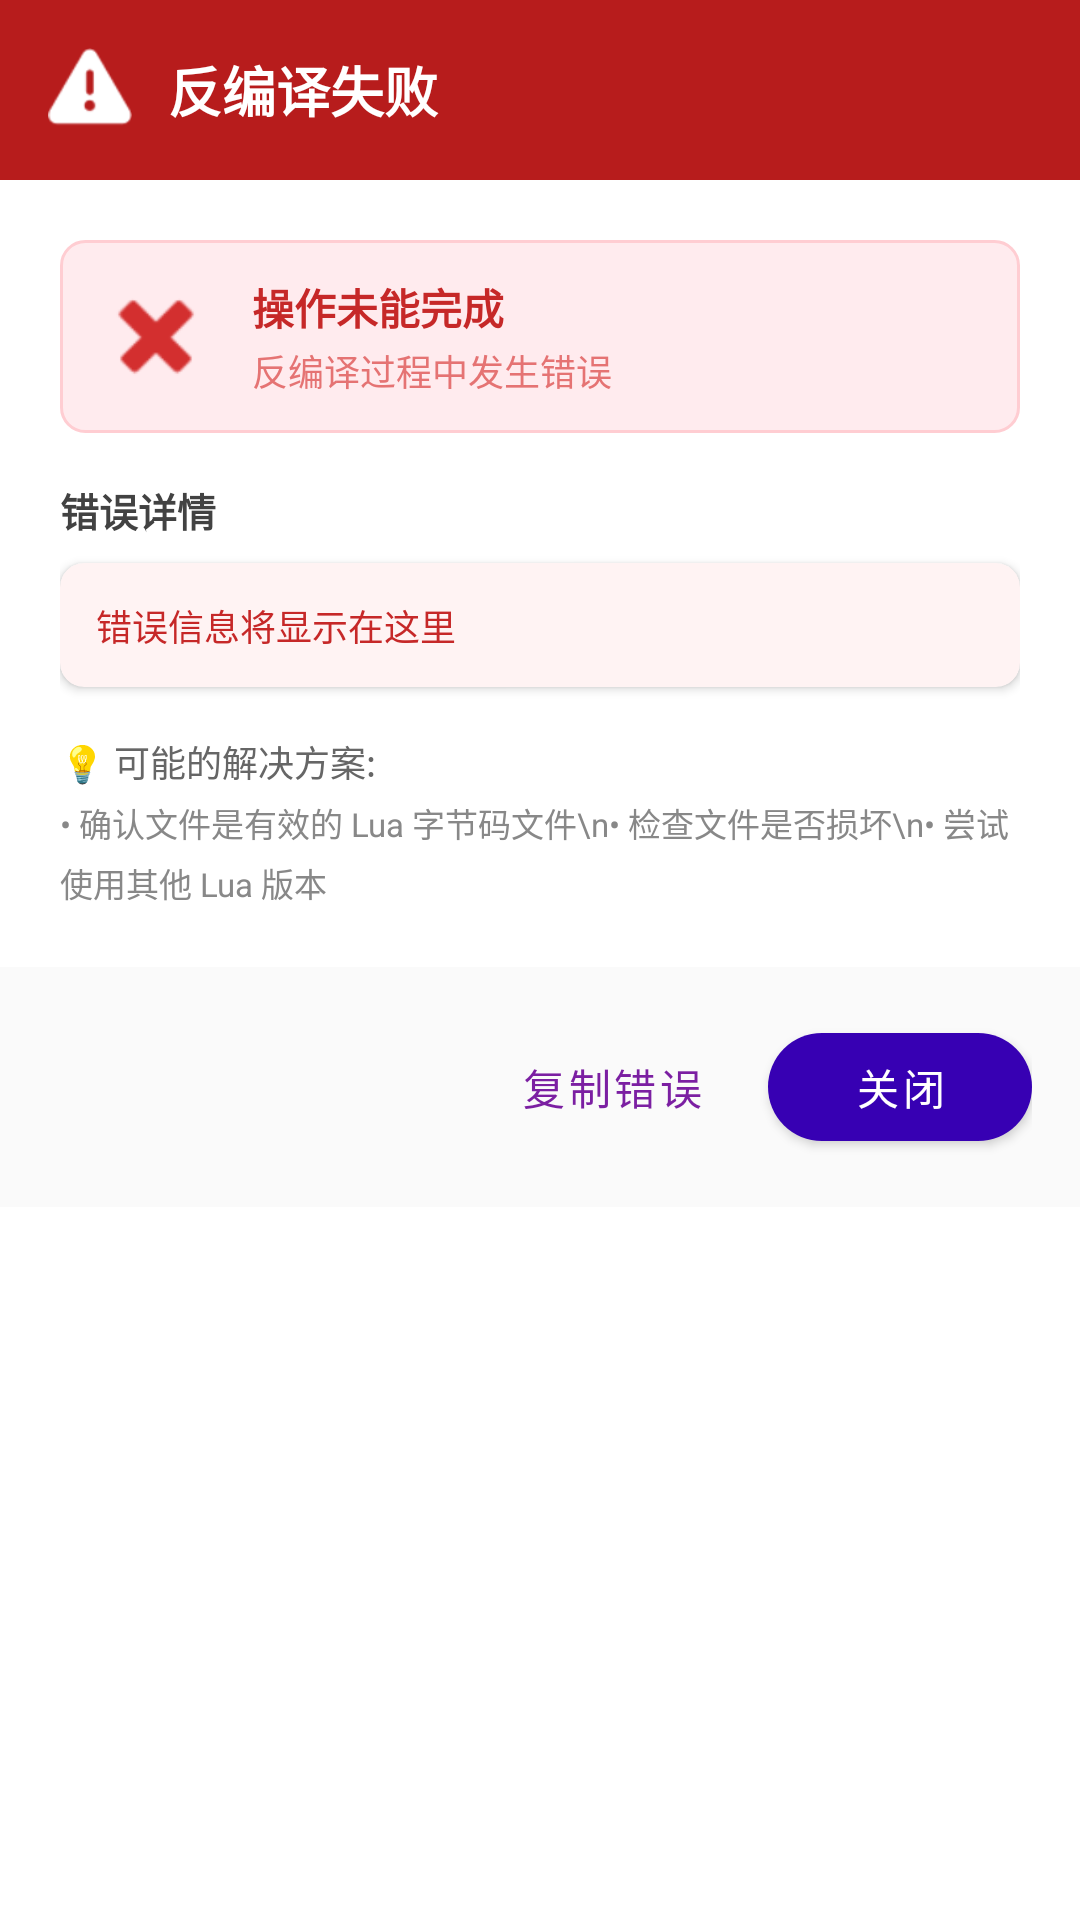

Write the Android layout XML for this screen, with the resource values it uses.
<!-- AndroidManifest.xml: application theme Theme.悠然GG助手 -->
<!-- res/layout/dialog_unluac_decompile_error.xml -->
<?xml version="1.0" encoding="utf-8"?>
<LinearLayout xmlns:android="http://schemas.android.com/apk/res/android"
    xmlns:app="http://schemas.android.com/apk/res-auto"
    android:layout_width="match_parent"
    android:layout_height="wrap_content"
    android:orientation="vertical"
    android:background="@drawable/dialog_error_background">

    
    <LinearLayout
        android:layout_width="match_parent"
        android:layout_height="wrap_content"
        android:orientation="horizontal"
        android:background="#B71C1C"
        android:padding="16dp"
        android:gravity="center_vertical">

        <ImageView
            android:layout_width="28dp"
            android:layout_height="28dp"
            android:src="@android:drawable/ic_dialog_alert"
            app:tint="#FFFFFF" />

        <TextView
            android:id="@+id/tv_error_title"
            android:layout_width="0dp"
            android:layout_height="wrap_content"
            android:layout_weight="1"
            android:layout_marginStart="12dp"
            android:text="反编译失败"
            android:textColor="#FFFFFF"
            android:textSize="18sp"
            android:textStyle="bold"/>
    </LinearLayout>

    
    <LinearLayout
        android:layout_width="match_parent"
        android:layout_height="wrap_content"
        android:orientation="vertical"
        android:padding="20dp"
        android:background="#FFFFFF">

        
        <LinearLayout
            android:layout_width="match_parent"
            android:layout_height="wrap_content"
            android:orientation="horizontal"
            android:gravity="center_vertical"
            android:padding="12dp"
            android:background="@drawable/error_info_background">

            <ImageView
                android:layout_width="40dp"
                android:layout_height="40dp"
                android:src="@android:drawable/ic_delete"
                app:tint="#D32F2F"/>

            <LinearLayout
                android:layout_width="0dp"
                android:layout_height="wrap_content"
                android:layout_weight="1"
                android:orientation="vertical"
                android:layout_marginStart="12dp">

                <TextView
                    android:layout_width="match_parent"
                    android:layout_height="wrap_content"
                    android:text="操作未能完成"
                    android:textSize="14sp"
                    android:textStyle="bold"
                    android:textColor="#C62828"/>

                <TextView
                    android:layout_width="match_parent"
                    android:layout_height="wrap_content"
                    android:text="反编译过程中发生错误"
                    android:textSize="12sp"
                    android:textColor="#E57373"
                    android:layout_marginTop="2dp"/>
            </LinearLayout>
        </LinearLayout>

        
        <TextView
            android:layout_width="match_parent"
            android:layout_height="wrap_content"
            android:text="错误详情"
            android:textSize="13sp"
            android:textStyle="bold"
            android:textColor="#424242"
            android:layout_marginTop="16dp"
            android:layout_marginBottom="8dp"/>

        <androidx.cardview.widget.CardView
            android:layout_width="match_parent"
            android:layout_height="wrap_content"
            app:cardCornerRadius="8dp"
            app:cardElevation="2dp"
            app:cardBackgroundColor="#FFF3F3">

            <ScrollView
                android:layout_width="match_parent"
                android:layout_height="wrap_content"
                android:maxHeight="150dp">

                <TextView
                    android:id="@+id/tv_error_message"
                    android:layout_width="match_parent"
                    android:layout_height="wrap_content"
                    android:text="错误信息将显示在这里"
                    android:textSize="12sp"
                    android:fontFamily="monospace"
                    android:textColor="#C62828"
                    android:textIsSelectable="true"
                    android:padding="12dp"
                    android:lineSpacingExtra="2dp"/>
            </ScrollView>
        </androidx.cardview.widget.CardView>

        
        <TextView
            android:layout_width="match_parent"
            android:layout_height="wrap_content"
            android:text="💡 可能的解决方案:"
            android:textSize="12sp"
            android:textColor="#666666"
            android:layout_marginTop="16dp"/>

        <TextView
            android:layout_width="match_parent"
            android:layout_height="wrap_content"
            android:text="• 确认文件是有效的 Lua 字节码文件\n• 检查文件是否损坏\n• 尝试使用其他 Lua 版本"
            android:textSize="11sp"
            android:textColor="#888888"
            android:lineSpacingExtra="4dp"
            android:layout_marginTop="4dp"/>

    </LinearLayout>

    
    <LinearLayout
        android:layout_width="match_parent"
        android:layout_height="wrap_content"
        android:orientation="horizontal"
        android:padding="16dp"
        android:background="#FAFAFA"
        android:gravity="end">

        <com.google.android.material.button.MaterialButton
            android:id="@+id/btn_copy_error"
            android:layout_width="wrap_content"
            android:layout_height="wrap_content"
            android:text="复制错误"
            style="@style/Widget.MaterialComponents.Button.TextButton"
            android:textColor="#7B1FA2"
            android:layout_marginEnd="8dp"/>

        <com.google.android.material.button.MaterialButton
            android:id="@+id/btn_close_error"
            android:layout_width="wrap_content"
            android:layout_height="wrap_content"
            android:text="关闭"
            app:backgroundTint="#FF3700B3"
            app:cornerRadius="20dp"
            style="@style/Widget.MaterialComponents.Button"/>
    </LinearLayout>

</LinearLayout>
<!-- resources referenced by this layout -->
<resources>
  <!-- drawable error_info_background (drawable) -->
  <?xml version="1.0" encoding="utf-8"?>
  <shape xmlns:android="http://schemas.android.com/apk/res/android"
      android:shape="rectangle">
      <corners android:radius="8dp"/>
      <solid android:color="#FFEBEE"/>
      <stroke
          android:width="1dp"
          android:color="#FFCDD2"/>
  </shape>
  <style name="Theme.悠然GG助手" parent="Theme.MaterialComponents.DayNight.NoActionBar">
          
          <item name="colorPrimary">@color/purple_500</item>
          <item name="colorPrimaryVariant">@color/purple_700</item>
          <item name="colorOnPrimary">@color/white</item>
          
          <item name="colorSecondary">@color/teal_200</item>
          <item name="colorSecondaryVariant">@color/teal_700</item>
          <item name="colorOnSecondary">@color/black</item>
          
          <item name="android:statusBarColor">?attr/colorPrimaryVariant</item>
          
          <item name="android:windowLayoutInDisplayCutoutMode">shortEdges</item>
          
      </style>
  <color name="purple_500">#FF6200EE</color>
  <color name="purple_700">#FF3700B3</color>
  <color name="white">#FFFFFFFF</color>
  <color name="teal_200">#FF03DAC5</color>
  <color name="teal_700">#FF018786</color>
  <color name="black">#FF000000</color>
</resources>
